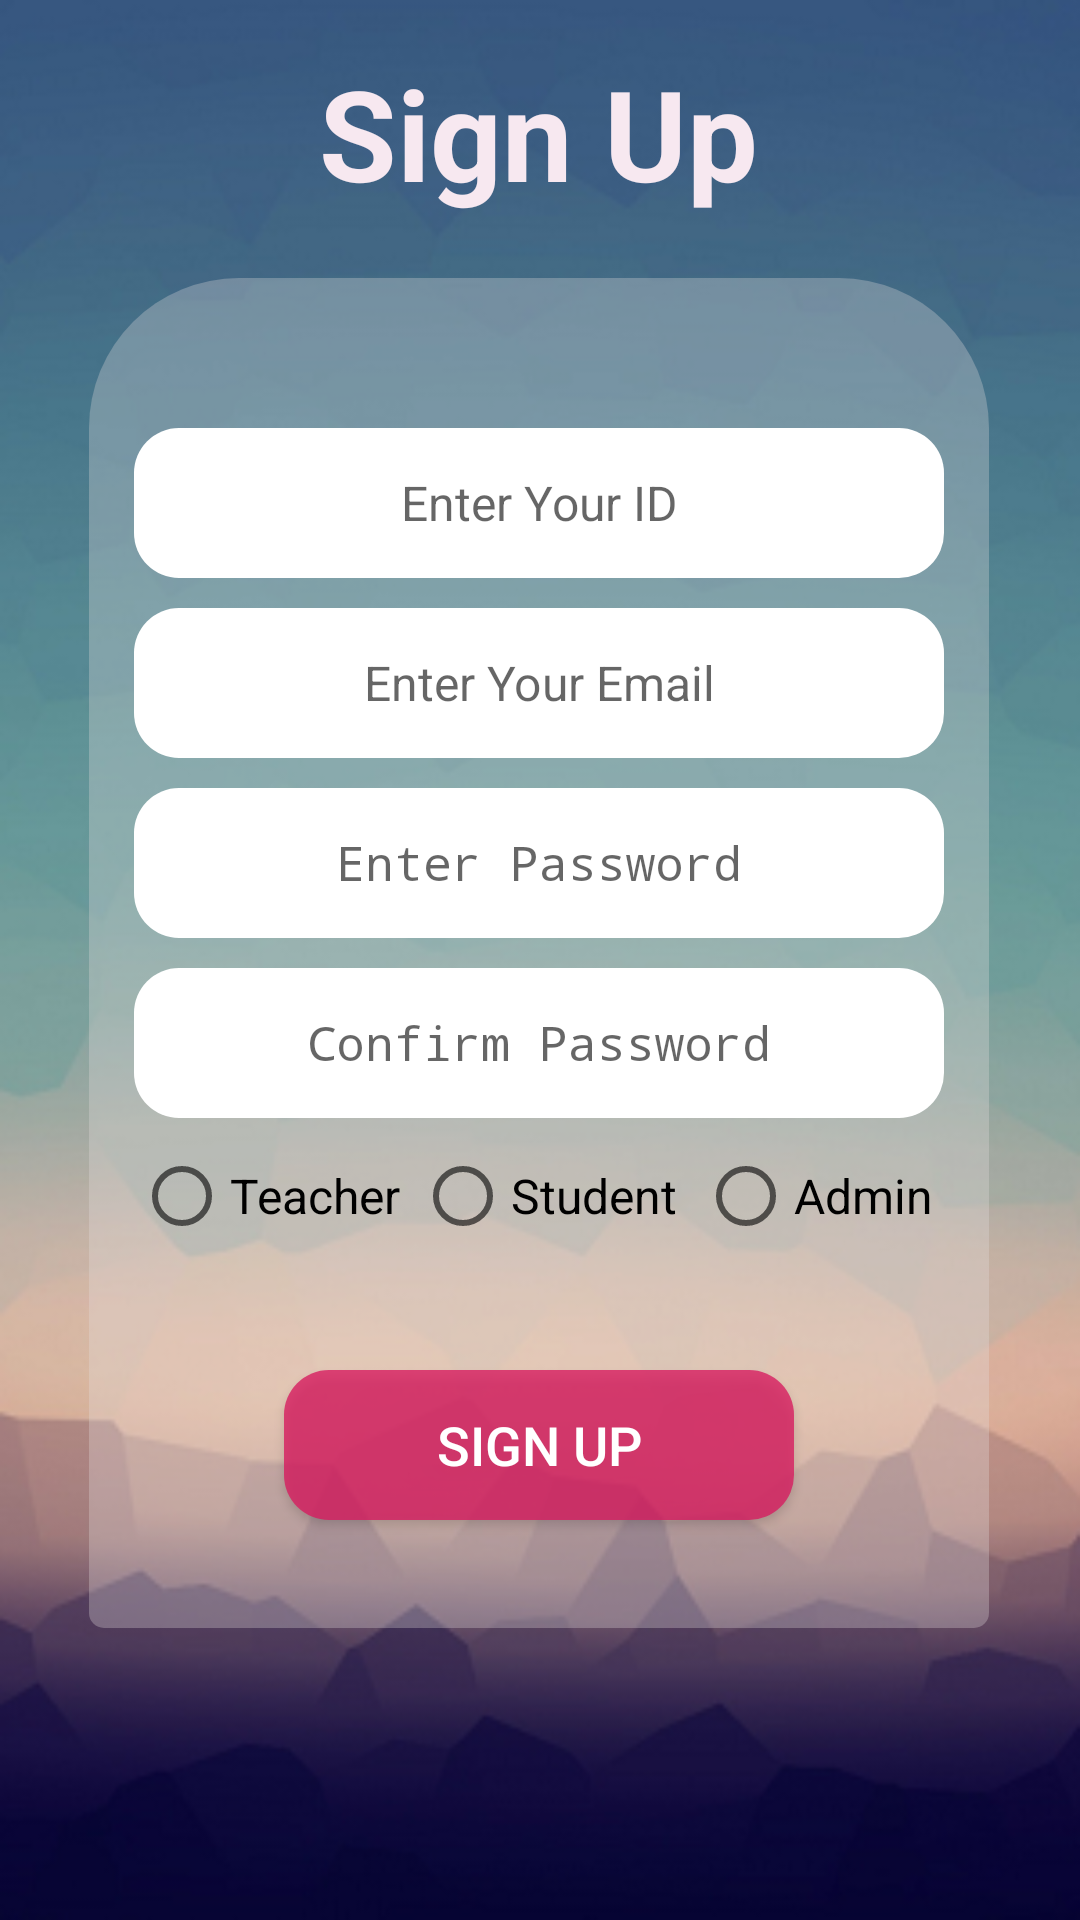

The Android layout XML behind this screen, and the referenced resources:
<!-- AndroidManifest.xml: activity theme AppTheme.NoActionBar -->
<!-- res/layout/activity_sign_up.xml -->
<?xml version="1.0" encoding="utf-8"?>
<androidx.constraintlayout.widget.ConstraintLayout xmlns:android="http://schemas.android.com/apk/res/android"
    xmlns:app="http://schemas.android.com/apk/res-auto"
    xmlns:tools="http://schemas.android.com/tools"
    android:layout_width="match_parent"
    android:layout_height="match_parent"
    android:background="@drawable/loginback"
    tools:context=".SignUpActivity">

    <TextView
        android:id="@+id/textView23"
        android:layout_width="170dp"
        android:layout_height="60dp"
        android:layout_marginTop="16dp"
        android:text="@string/signup"
        android:textAlignment="center"
        android:textColor="@color/colorLightPurple"
        android:textSize="42sp"
        android:textStyle="bold"
        app:layout_constraintEnd_toEndOf="parent"
        app:layout_constraintHorizontal_bias="0.497"
        app:layout_constraintStart_toStartOf="parent"
        app:layout_constraintTop_toTopOf="parent" />

    <LinearLayout
        android:layout_width="300dp"
        android:layout_height="450dp"
        android:background="@drawable/profile_settings_back_shape"
        android:orientation="vertical"
        app:layout_constraintBottom_toBottomOf="parent"
        app:layout_constraintEnd_toEndOf="parent"
        app:layout_constraintHorizontal_bias="0.495"
        app:layout_constraintStart_toStartOf="parent"
        app:layout_constraintTop_toBottomOf="@+id/textView23"
        app:layout_constraintVertical_bias="0.145">


        <EditText
            android:id="@+id/id_field"
            android:layout_width="270dp"
            android:layout_height="50dp"
            android:layout_marginStart="15dp"
            android:layout_marginTop="50dp"
            android:layout_marginEnd="15dp"
            android:layout_marginBottom="10dp"
            android:autofillHints="@string/enter_your_id"
            android:background="@drawable/textfield"
            android:gravity="center"
            android:hint="@string/enter_your_id"
            android:inputType="text"
            android:textAlignment="center"
            android:textSize="16sp"
            app:layout_constraintBottom_toBottomOf="parent"
            app:layout_constraintEnd_toEndOf="parent"
            app:layout_constraintStart_toStartOf="parent"
            app:layout_constraintTop_toTopOf="parent"
            app:layout_constraintVertical_bias="0.542" />

        <EditText
            android:id="@+id/email_field"
            android:layout_width="270dp"
            android:layout_height="50dp"
            android:layout_gravity="center"
            android:layout_marginStart="15dp"
            android:layout_marginEnd="15dp"
            android:layout_marginBottom="10dp"
            android:autofillHints="@string/Enter_Email"
            android:background="@drawable/textfield"
            android:hint="@string/Enter_Email"
            android:inputType="textEmailAddress"
            android:textAlignment="center"
            android:textSize="16sp" />

        <EditText
            android:id="@+id/password_field"
            android:layout_width="270dp"
            android:layout_height="50dp"
            android:layout_marginStart="15dp"
            android:layout_marginEnd="15dp"
            android:layout_marginBottom="10dp"
            android:autofillHints="@string/enter_password"
            android:background="@drawable/textfield"
            android:gravity="center"
            android:hint="@string/enter_password"
            android:inputType="textPassword"
            android:textAlignment="center"
            android:textSize="16sp"
            app:layout_constraintBottom_toBottomOf="parent"
            app:layout_constraintEnd_toEndOf="parent"
            app:layout_constraintStart_toStartOf="parent"
            app:layout_constraintTop_toTopOf="parent"
            app:layout_constraintVertical_bias="0.453" />

        <EditText
            android:id="@+id/confirm_password_field"
            android:layout_width="270dp"
            android:layout_height="50dp"
            android:layout_marginStart="15dp"
            android:layout_marginEnd="15dp"
            android:layout_marginBottom="10dp"
            android:autofillHints="@string/con_password"
            android:background="@drawable/textfield"
            android:gravity="center"
            android:hint="@string/con_password"
            android:inputType="textPassword"
            android:textAlignment="center"
            android:textSize="16sp"
            app:layout_constraintBottom_toBottomOf="parent"
            app:layout_constraintEnd_toEndOf="parent"
            app:layout_constraintStart_toStartOf="parent"
            app:layout_constraintTop_toTopOf="parent"
            app:layout_constraintVertical_bias="0.453" />


        <RadioGroup
            android:layout_width="match_parent"
            android:layout_height="64dp"
            android:layout_marginStart="15dp"
            android:orientation="horizontal">


            <RadioButton
                android:id="@+id/teacher_radio"
                android:layout_width="wrap_content"
                android:layout_height="wrap_content"

                android:layout_marginEnd="5dp"
                android:text="@string/teacher"
                android:textSize="16sp" />

            <RadioButton
                android:id="@+id/student_radio"
                android:layout_width="wrap_content"
                android:layout_height="wrap_content"
                android:layout_marginEnd="7dp"
                android:text="@string/student"
                android:textSize="16sp" />

            <RadioButton
                android:id="@+id/admin_radio"
                android:layout_width="wrap_content"
                android:layout_height="wrap_content"
                android:text="@string/admin"
                android:textSize="16sp" />
        </RadioGroup>

        <Button
            android:id="@+id/sign_up_button_final"
            android:layout_width="170dp"
            android:layout_height="50dp"
            android:layout_marginStart="65dp"
            android:layout_marginTop="10dp"
            android:layout_marginEnd="60dp"
            android:background="@drawable/rounded_red_buttons"
            android:text="@string/signup"
            android:textColor="@color/fullWhite"
            android:textSize="18sp"
            app:layout_constraintBottom_toBottomOf="parent"
            app:layout_constraintEnd_toEndOf="parent"
            app:layout_constraintStart_toStartOf="parent"
            app:layout_constraintTop_toTopOf="parent"
            app:layout_constraintVertical_bias="0.726" />

    </LinearLayout>

</androidx.constraintlayout.widget.ConstraintLayout>
<!-- resources referenced by this layout -->
<resources>
  <color name="colorLightPurple">#F7E8F0</color>
  <color name="fullWhite">#ffffff</color>
  <!-- drawable loginback: png bitmap (drawable, 129812 bytes) -->
  <!-- drawable profile_settings_back_shape (drawable) -->
  <?xml version="1.0" encoding="utf-8"?>
  <shape xmlns:android="http://schemas.android.com/apk/res/android">
      <solid android:color="@color/transparentWhite"/>
      <corners
          android:topLeftRadius="50dp"
          android:topRightRadius="50dp"
          android:bottomRightRadius="5dp"
          android:bottomLeftRadius="5dp"
          />
  </shape>
  <!-- drawable rounded_red_buttons (drawable) -->
  <?xml version="1.0" encoding="utf-8"?>
  <shape xmlns:android="http://schemas.android.com/apk/res/android" android:shape="rectangle">
      <solid android:color="@color/buttonRed" />
      <corners android:radius="15dp"/>
  </shape>
  <!-- drawable textfield (drawable) -->
  <?xml version="1.0" encoding="utf-8"?>
  <shape xmlns:android="http://schemas.android.com/apk/res/android">
      <solid android:color="@color/fullWhite" />
      <corners android:radius="15dp"/>
  </shape>
  <string name="Enter_Email">Enter Your Email</string>
  <string name="admin">Admin</string>
  <string name="con_password">Confirm Password</string>
  <string name="enter_password">Enter Password</string>
  <string name="enter_your_id">Enter Your ID</string>
  <string name="signup">Sign Up</string>
  <string name="student">Student</string>
  <string name="teacher">Teacher</string>
  <style name="AppTheme.NoActionBar">
          <item name="windowActionBar">false</item>
          <item name="windowNoTitle">true</item>
          <item name="android:statusBarColor">#0B073A</item>
      </style>
  <color name="transparentWhite">#4DE4DDDD</color>
  <color name="buttonRed">#C9D81B60</color>
</resources>
